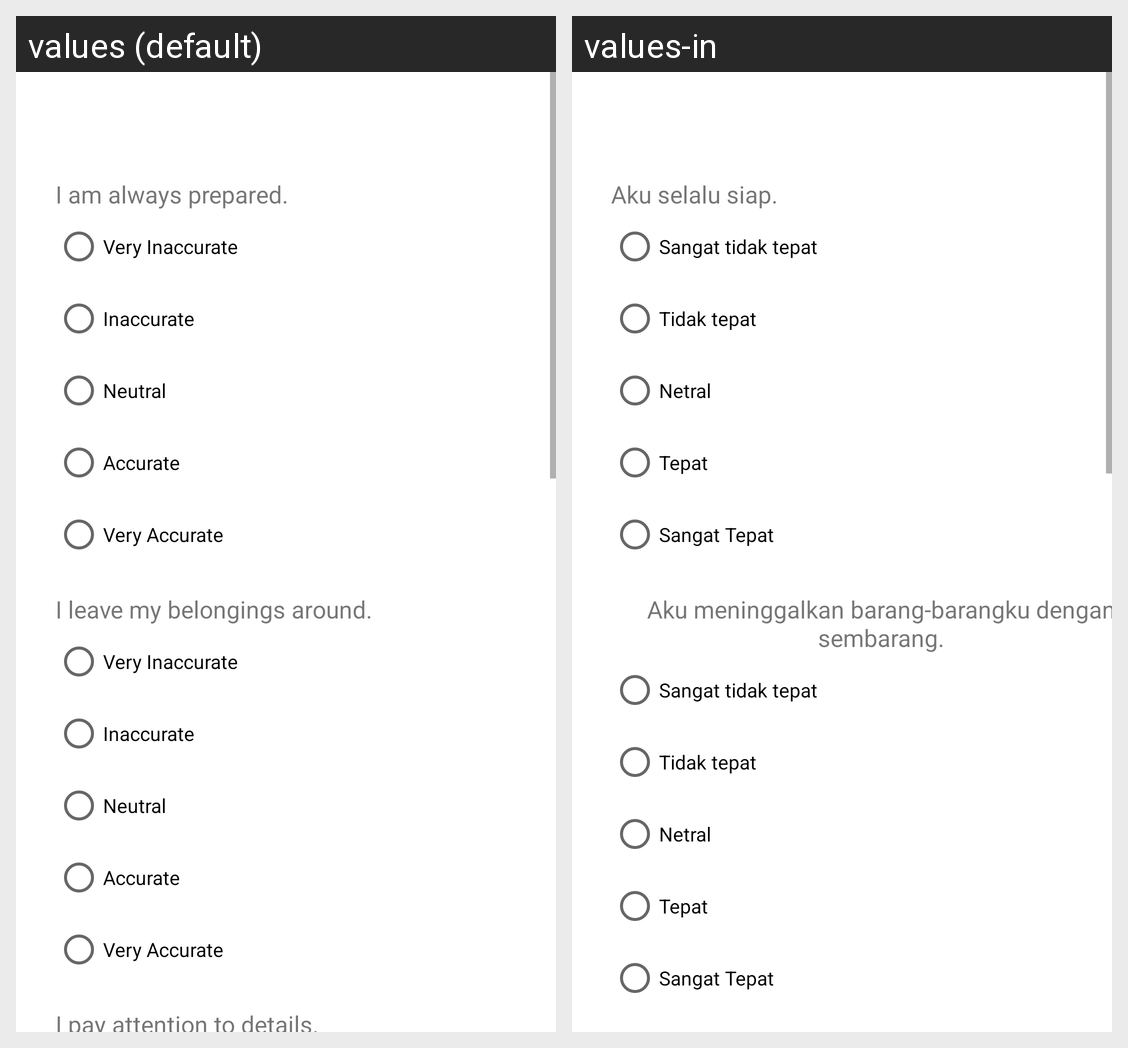

Translations of the strings shown on this Android screen, per locale in the grid:
Android screen res/layout/fragment_test7.xml rendered under 2 locales, left to right: values (default), values-in. Device: Nexus 5 (rendered at 1080×1920; each locale shown at half size, 540×960, under a caption strip naming it); theme Theme.Chanity.
Strings drawn on this screen, with the default value and each locale's value (text and hints the layout hard-codes, and strings that could not be matched under every locale, appear in the picture but are not listed):

question31
  values: I am always prepared.
  values-in: Aku selalu siap.

radio1
  values: Very Inaccurate
  values-in: Sangat tidak tepat

radio2
  values: Inaccurate
  values-in: Tidak tepat

radio3
  values: Neutral
  values-in: Netral

radio4
  values: Accurate
  values-in: Tepat

radio5
  values: Very Accurate
  values-in: Sangat Tepat

question32
  values: I leave my belongings around.
  values-in: Aku meninggalkan barang-barangku dengan sembarang.
